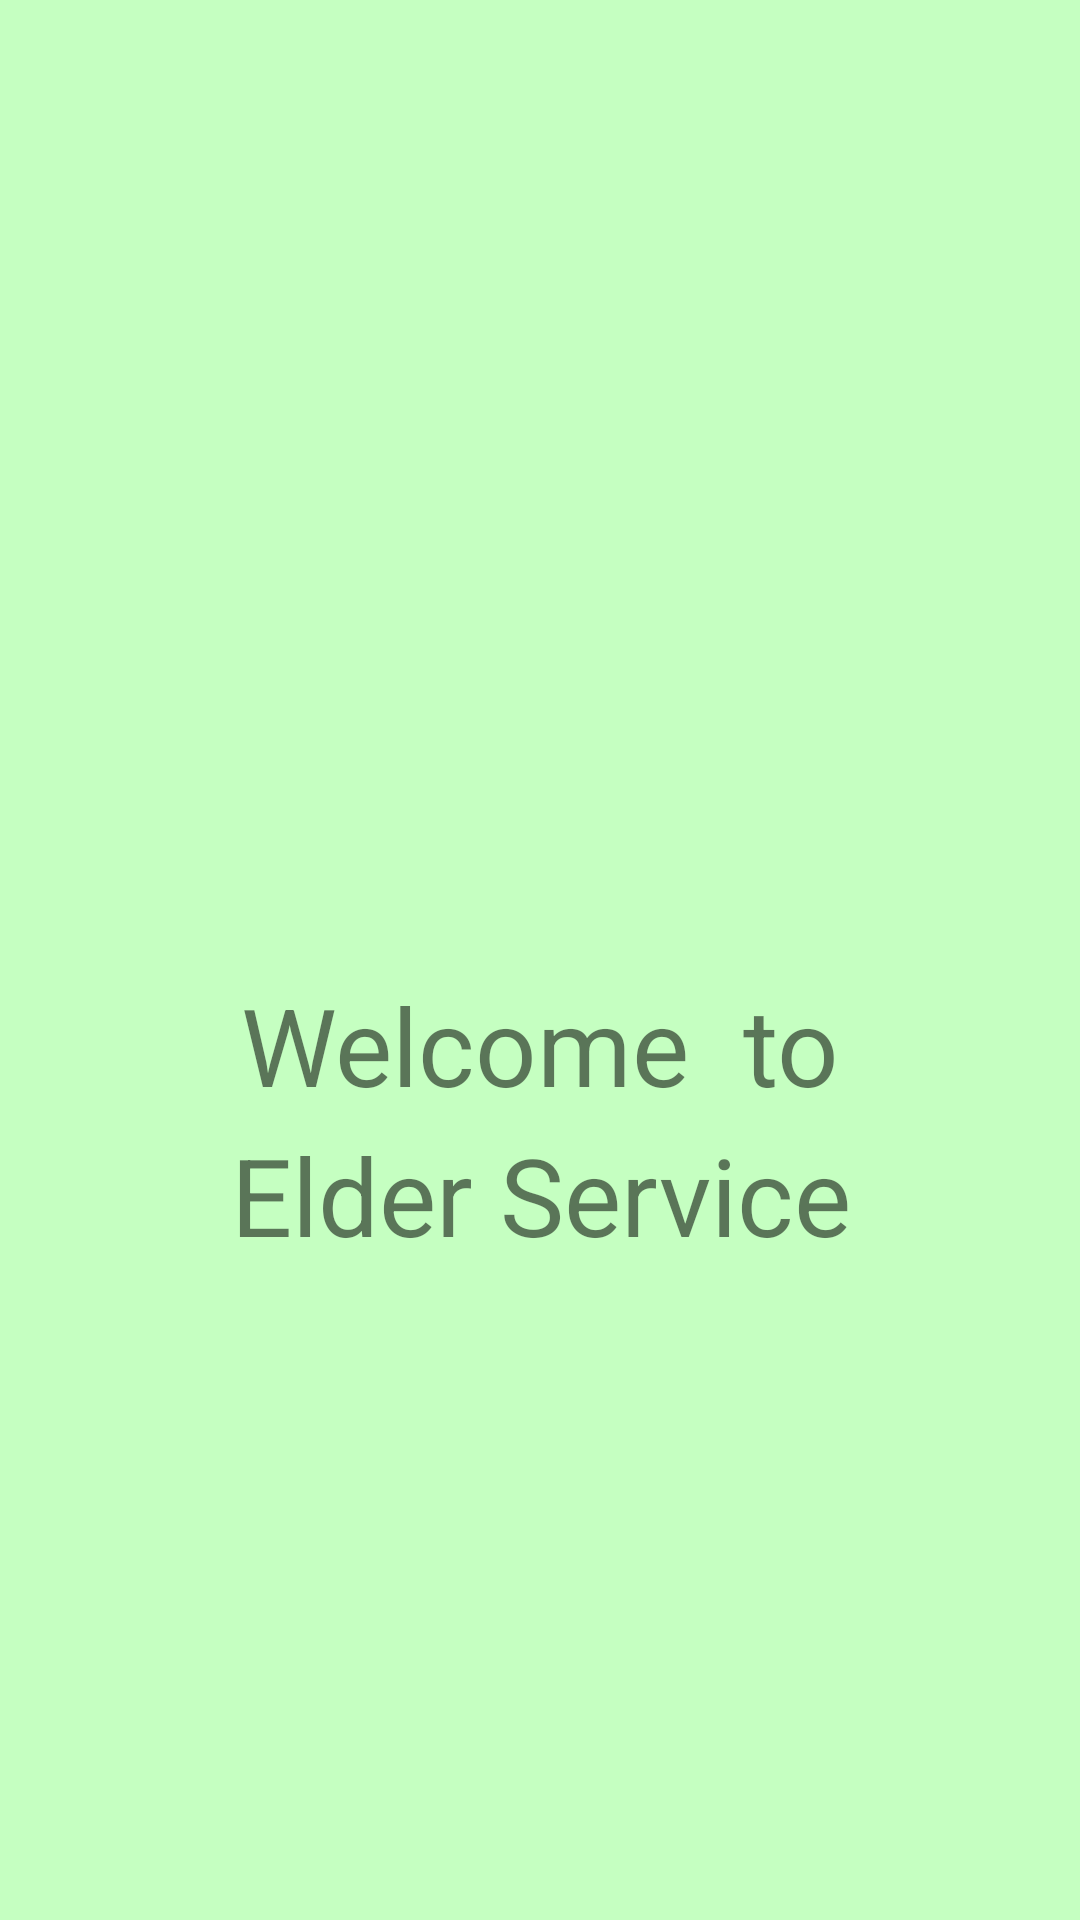

Here is an Android app screen rendered from its layout file. Give the layout XML and the strings, colors and styles it references.
<!-- AndroidManifest.xml: application theme AppTheme -->
<!-- res/layout/activity_main.xml -->
<?xml version="1.0" encoding="utf-8"?>
<androidx.constraintlayout.widget.ConstraintLayout xmlns:android="http://schemas.android.com/apk/res/android"
    xmlns:app="http://schemas.android.com/apk/res-auto"
    xmlns:tools="http://schemas.android.com/tools"
    android:id="@+id/backgroundLayout"
    android:layout_width="match_parent"
    android:layout_height="match_parent"
    android:background="#C5FFC1"
    tools:context=".MainActivity">

    <EditText
        android:id="@+id/nameEditText"
        android:layout_width="wrap_content"
        android:layout_height="wrap_content"
        android:layout_marginTop="96dp"
        android:alpha="0"
        android:ems="10"
        android:hint="user email"
        android:inputType="textPersonName"
        app:layout_constraintEnd_toEndOf="parent"
        app:layout_constraintStart_toStartOf="parent"
        app:layout_constraintTop_toTopOf="parent"
        tools:visibility="invisible" />

    <EditText
        android:id="@+id/passwordEditText"
        android:layout_width="wrap_content"
        android:layout_height="wrap_content"
        android:layout_marginTop="40dp"
        android:alpha="0"
        android:ems="10"
        android:hint="8 char  at least"
        android:inputType="textPassword"
        app:layout_constraintEnd_toEndOf="parent"
        app:layout_constraintHorizontal_bias="0.497"
        app:layout_constraintStart_toStartOf="parent"
        app:layout_constraintTop_toBottomOf="@+id/nameEditText"
        tools:visibility="invisible" />

    <Button
        android:id="@+id/LoginButton"
        android:layout_width="wrap_content"
        android:layout_height="wrap_content"
        android:layout_marginTop="72dp"
        android:alpha="0"
        android:background="#FFFCFC"
        android:onClick="Login"
        android:text="Login"
        app:layout_constraintEnd_toEndOf="parent"
        app:layout_constraintHorizontal_bias="0.346"
        app:layout_constraintStart_toStartOf="parent"
        app:layout_constraintTop_toBottomOf="@+id/passwordEditText"
        tools:visibility="invisible" />

    <TextView
        android:id="@+id/mode"
        android:layout_width="289dp"
        android:layout_height="152dp"
        android:layout_marginTop="324dp"
        android:lineSpacingExtra="8sp"
        android:text="Welcome  to             Elder Service"
        android:textAlignment="center"
        android:textSize="36sp"
        app:layout_constraintEnd_toEndOf="parent"
        app:layout_constraintStart_toStartOf="parent"
        app:layout_constraintTop_toTopOf="parent" />

    <Button
        android:id="@+id/SignupButton"
        android:layout_width="wrap_content"
        android:layout_height="wrap_content"
        android:layout_marginTop="72dp"
        android:alpha="0"
        android:onClick="SigUp"
        android:text="Sign up"
        app:layout_constraintEnd_toEndOf="parent"
        app:layout_constraintHorizontal_bias="0.69"
        app:layout_constraintStart_toStartOf="parent"
        app:layout_constraintTop_toBottomOf="@+id/passwordEditText"
        tools:visibility="invisible" />

    <ImageView
        android:id="@+id/imageView2"
        android:layout_width="200dp"
        android:layout_height="119dp"
        android:layout_marginTop="156dp"
        app:layout_constraintEnd_toEndOf="parent"
        app:layout_constraintHorizontal_bias="0.497"
        app:layout_constraintStart_toStartOf="parent"
        app:layout_constraintTop_toTopOf="parent"
        app:srcCompat="?android:attr/textSelectHandleLeft" />

</androidx.constraintlayout.widget.ConstraintLayout>
<!-- resources referenced by this layout -->
<resources>
  <style name="AppTheme" parent="Theme.AppCompat.Light.DarkActionBar">
          
          <item name="colorPrimary">@color/colorPrimary</item>
          <item name="colorPrimaryDark">@color/colorPrimaryDark</item>
          <item name="colorAccent">@color/colorAccent</item>
      </style>
  <!-- not gathered from this repository: default colours our renderer supplied (Android Studio template values) -->
  <color name="colorPrimary">#FF6200EE</color>
  <color name="colorPrimaryDark">#FF3700B3</color>
  <color name="colorAccent">#FF03DAC5</color>
</resources>
